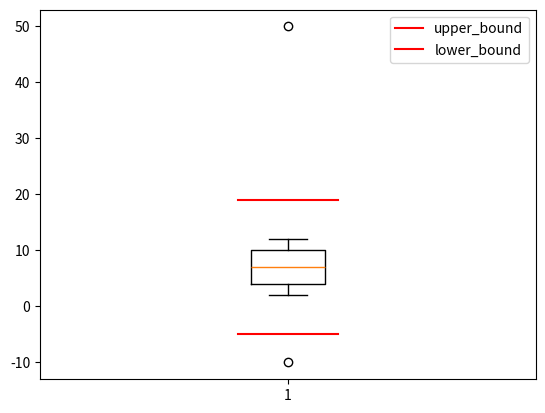

Recreate this plot in Python.
import numpy as np
import pandas as pd

aaa = np.array([-10,2,3,4,5,6,7,8,9,10,11,12,50])

def outlier(data):
    q1, q2, q3 = np.percentile(data,[25, 50, 75])
    print('q1 :', q1, '\nq2 :', q2, '\nq3 :', q3)
    iqr = q3 - q1
    print('iqr :', iqr)
    upper = q3 + (1.5*iqr)
    lower = q1 - (1.5*iqr)
    return np.where((data>upper)|(data<lower)), iqr, lower, upper

outlier_loc, iqr, lower, upper = outlier(aaa)

import matplotlib.pyplot as plt
plt.boxplot(aaa)
plt.axhline(upper,xmin=0.4,xmax=0.6, color='red', label='upper_bound')
plt.axhline(lower,xmin=0.4,xmax=0.6, color='red', label='lower_bound')
plt.legend()
plt.show()
